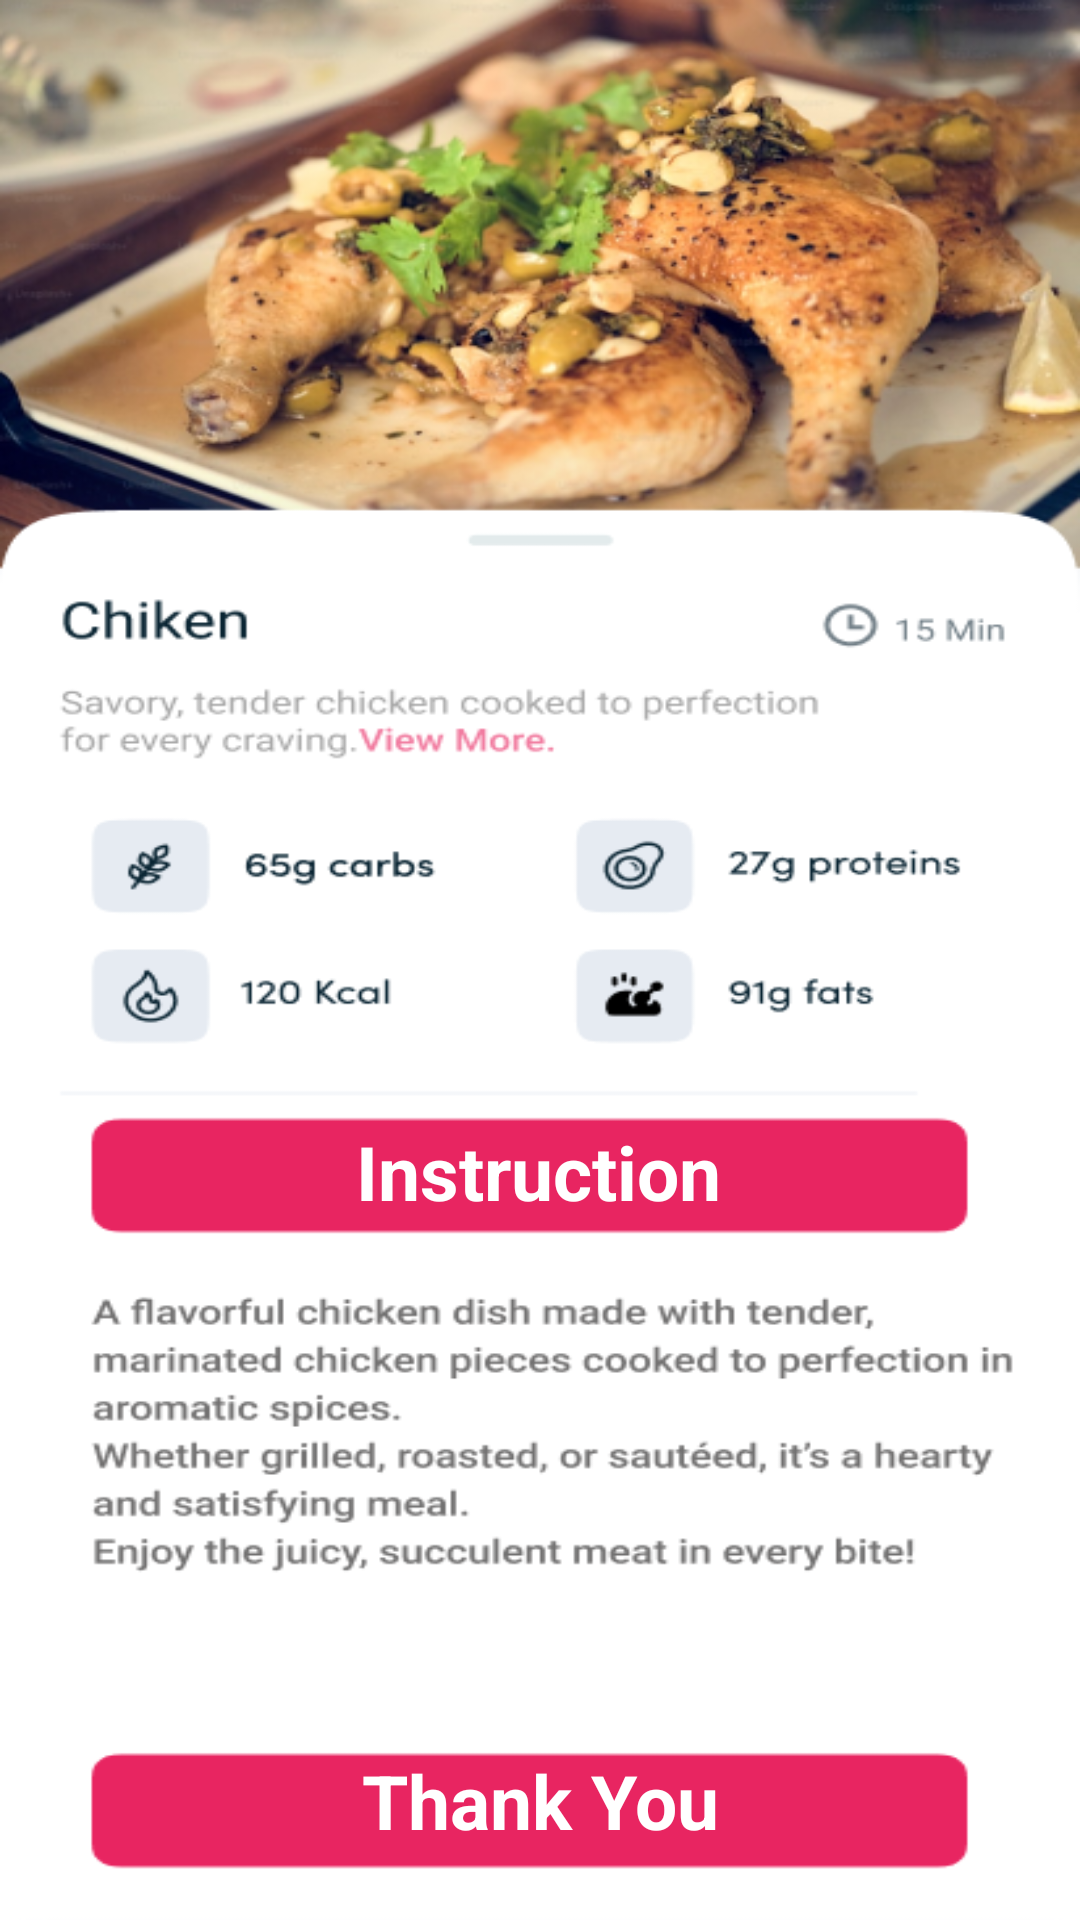

Here is an Android app screen rendered from its layout file. Give the layout XML and the strings, colors and styles it references.
<!-- AndroidManifest.xml: application theme Theme.MYTRAVELAPP -->
<!-- res/layout/activity_chicken.xml -->
<?xml version="1.0" encoding="utf-8"?>
<androidx.constraintlayout.widget.ConstraintLayout xmlns:android="http://schemas.android.com/apk/res/android"
    android:layout_width="match_parent"
    android:layout_height="match_parent"
    xmlns:app="http://schemas.android.com/apk/res-auto"
    android:background="@drawable/chiken_">

    <TextView
        android:id="@+id/textView2"
        style="@style/Widget.AppCompat.TextView.SpinnerItem"
        android:layout_width="wrap_content"
        android:layout_height="wrap_content"
        android:gravity="center"
        android:text="Instruction"
        android:textColor="@color/white"
        android:textSize="25sp"
        android:textStyle="bold"
        app:layout_constraintBottom_toBottomOf="parent"
        app:layout_constraintEnd_toEndOf="parent"
        app:layout_constraintHorizontal_bias="0.498"
        app:layout_constraintStart_toStartOf="parent"
        app:layout_constraintTop_toTopOf="parent"
        app:layout_constraintVertical_bias="0.616" />

    <TextView
        android:id="@+id/textView3"
        style="@style/Widget.AppCompat.TextView.SpinnerItem"
        android:layout_width="wrap_content"
        android:layout_height="wrap_content"
        android:gravity="center"
        android:text="Thank You"
        android:textColor="@color/white"
        android:textSize="25sp"
        android:textStyle="bold"
        app:layout_constraintBottom_toBottomOf="parent"
        app:layout_constraintEnd_toEndOf="parent"
        app:layout_constraintHorizontal_bias="0.501"
        app:layout_constraintStart_toStartOf="parent"
        app:layout_constraintTop_toTopOf="parent"
        app:layout_constraintVertical_bias="0.962" />


</androidx.constraintlayout.widget.ConstraintLayout>
<!-- resources referenced by this layout -->
<resources>
  <color name="white">#FFFFFFFF</color>
  <!-- drawable chiken_: png bitmap (drawable, 238643 bytes) -->
  <style name="Theme.MYTRAVELAPP" parent="Base.Theme.MYTRAVELAPP" />
  <style name="Base.Theme.MYTRAVELAPP" parent="Theme.Material3.DayNight.NoActionBar">
          
          
      </style>
</resources>
